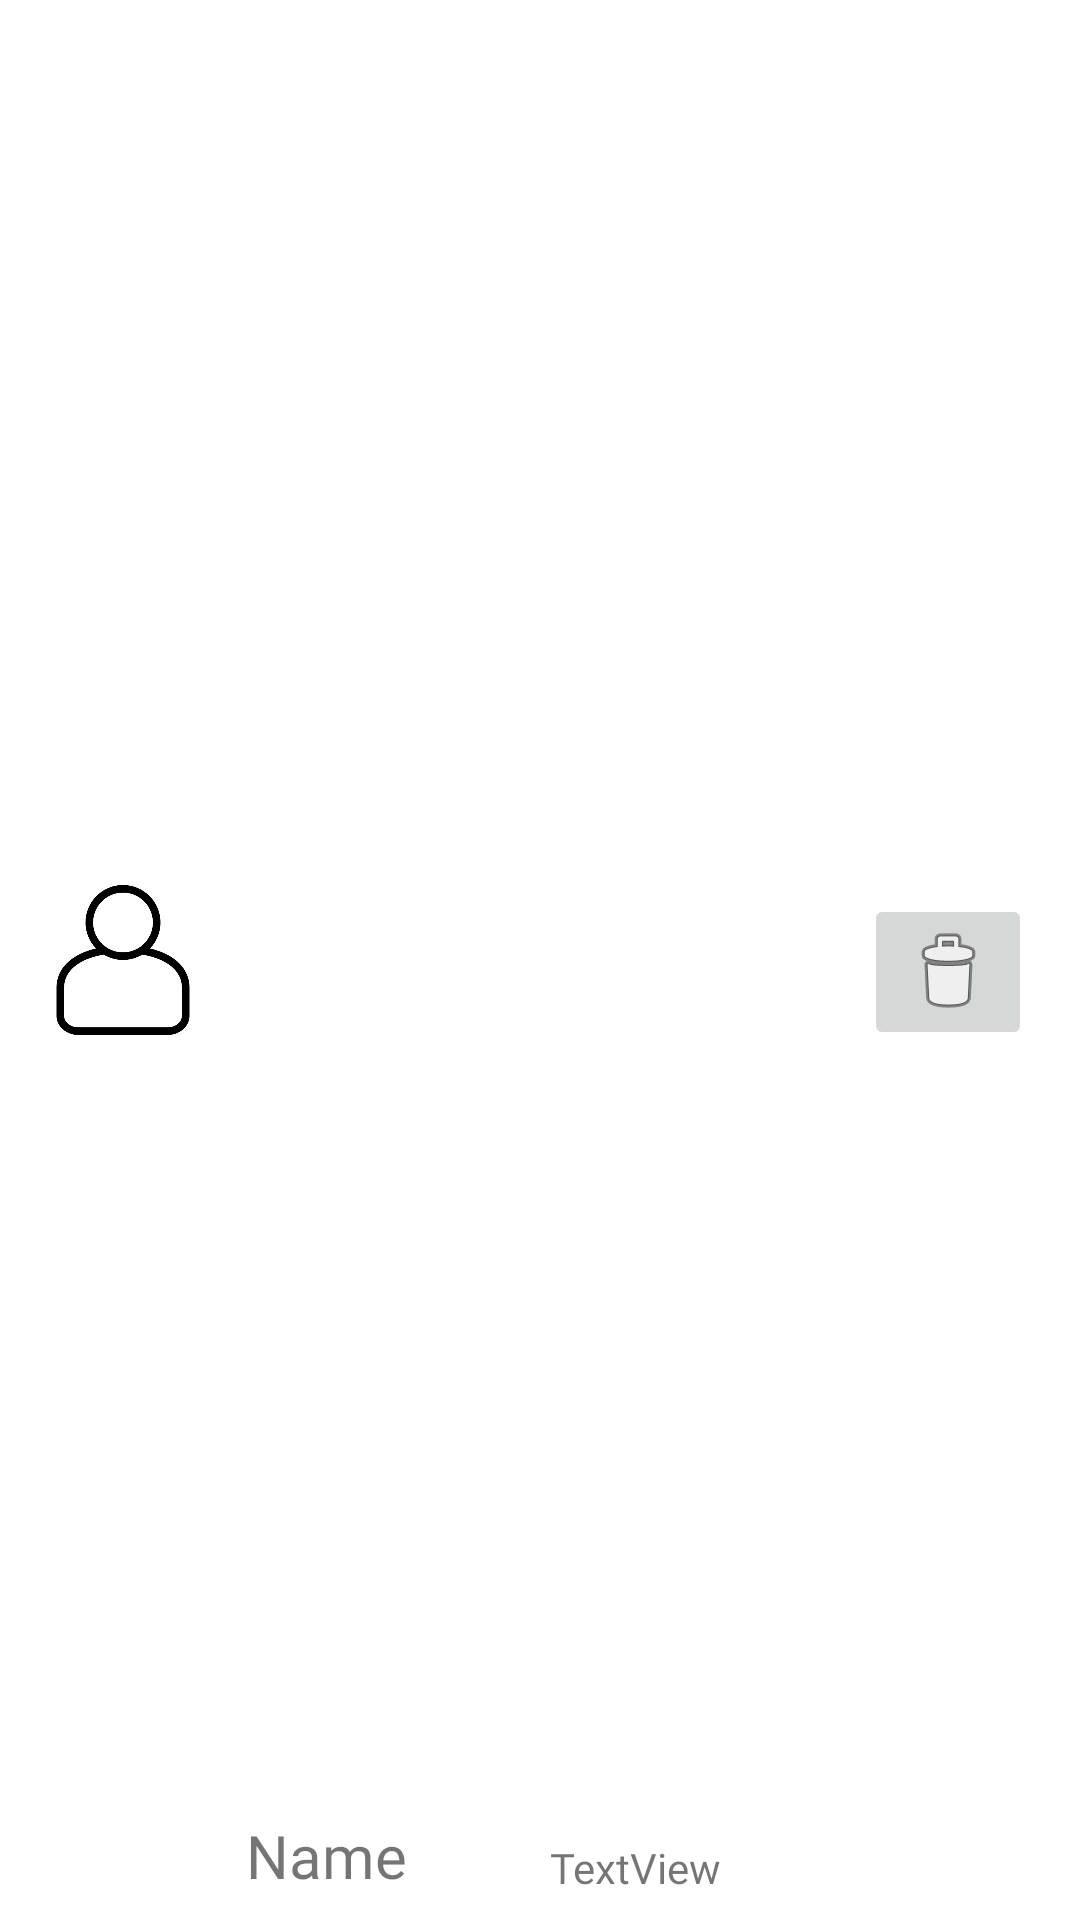

Layout XML and referenced resources for this Android screen:
<!-- AndroidManifest.xml: application theme Theme.Safe -->
<!-- res/layout/connection_row_layout.xml -->
<?xml version="1.0" encoding="utf-8"?>
<LinearLayout xmlns:android="http://schemas.android.com/apk/res/android"
    xmlns:app="http://schemas.android.com/apk/res-auto"
    xmlns:tools="http://schemas.android.com/tools"
    android:layout_width="match_parent"
    android:layout_height="wrap_content">

    
    
    
    
    
    
    
    <androidx.constraintlayout.widget.ConstraintLayout
        android:layout_width="match_parent"
        android:layout_height="match_parent">

        <ImageView
            android:id="@+id/contactIcon"
            android:layout_width="50dp"
            android:layout_height="50dp"
            android:layout_marginStart="16dp"
            android:src="@drawable/user"
            app:layout_constraintBottom_toBottomOf="parent"
            app:layout_constraintStart_toStartOf="parent"
            app:layout_constraintTop_toTopOf="parent" />

        <TextView
            android:id="@+id/contactNameText"
            android:layout_width="wrap_content"
            android:layout_height="wrap_content"
            android:layout_marginStart="16dp"
            android:layout_marginBottom="8dp"
            android:fontFamily="@font/montserrat_bold"
            android:text="Name"
            android:textSize="20dp"
            app:layout_constraintBottom_toBottomOf="parent"
            app:layout_constraintStart_toEndOf="@+id/contactIcon" />

        <TextView
            android:id="@+id/contactNumberId"
            android:layout_width="wrap_content"
            android:layout_height="wrap_content"
            android:fontFamily="@font/montserrat_bold"
            android:text="TextView"
            app:layout_constraintBottom_toBottomOf="@+id/contactNameText"
            app:layout_constraintEnd_toStartOf="@+id/deleteConnectionButton"
            app:layout_constraintStart_toEndOf="@+id/contactNameText" />

        <ImageButton
            android:id="@+id/deleteConnectionButton"
            android:layout_width="wrap_content"
            android:layout_height="wrap_content"
            android:layout_marginTop="8dp"
            android:layout_marginEnd="16dp"
            app:layout_constraintBottom_toBottomOf="parent"
            app:layout_constraintEnd_toEndOf="parent"
            app:layout_constraintTop_toTopOf="parent"
            app:srcCompat="@android:drawable/ic_menu_delete" />

        <TextView
            android:id="@+id/uidConnectionText"
            android:layout_width="wrap_content"
            android:layout_height="wrap_content"
            android:text="TextView"
            app:layout_constraintStart_toStartOf="parent"
            app:layout_constraintTop_toTopOf="parent"
            android:visibility="invisible"
            />

    </androidx.constraintlayout.widget.ConstraintLayout>
</LinearLayout>
<!-- resources referenced by this layout -->
<resources>
  <!-- drawable user: png bitmap (drawable, 12132 bytes) -->
  <style name="Theme.Safe" parent="Theme.MaterialComponents.DayNight.NoActionBar">
          
          <item name="colorPrimary">@color/app_blue_yonder</item>
          <item name="colorPrimaryVariant">@color/app_superiority_blue</item>
          <item name="colorOnPrimary">@color/app_ghost_white</item>
          
          <item name="colorSecondary">@color/app_light_pink</item>
          <item name="colorSecondaryVariant">@color/app_orange_red</item>
          <item name="colorOnSecondary">@color/app_black_coral</item>
          
          <item name="android:statusBarColor" tools:targetApi="l">?attr/colorPrimaryVariant</item>
          
      </style>
  <color name="app_blue_yonder">#577399</color>
  <color name="app_superiority_blue">#8AA4C2</color>
  <color name="app_ghost_white">#F7F7FF</color>
  <color name="app_light_pink">#FBABAA</color>
  <color name="app_orange_red">#FE5F55</color>
  <color name="app_black_coral">#495867</color>
</resources>
